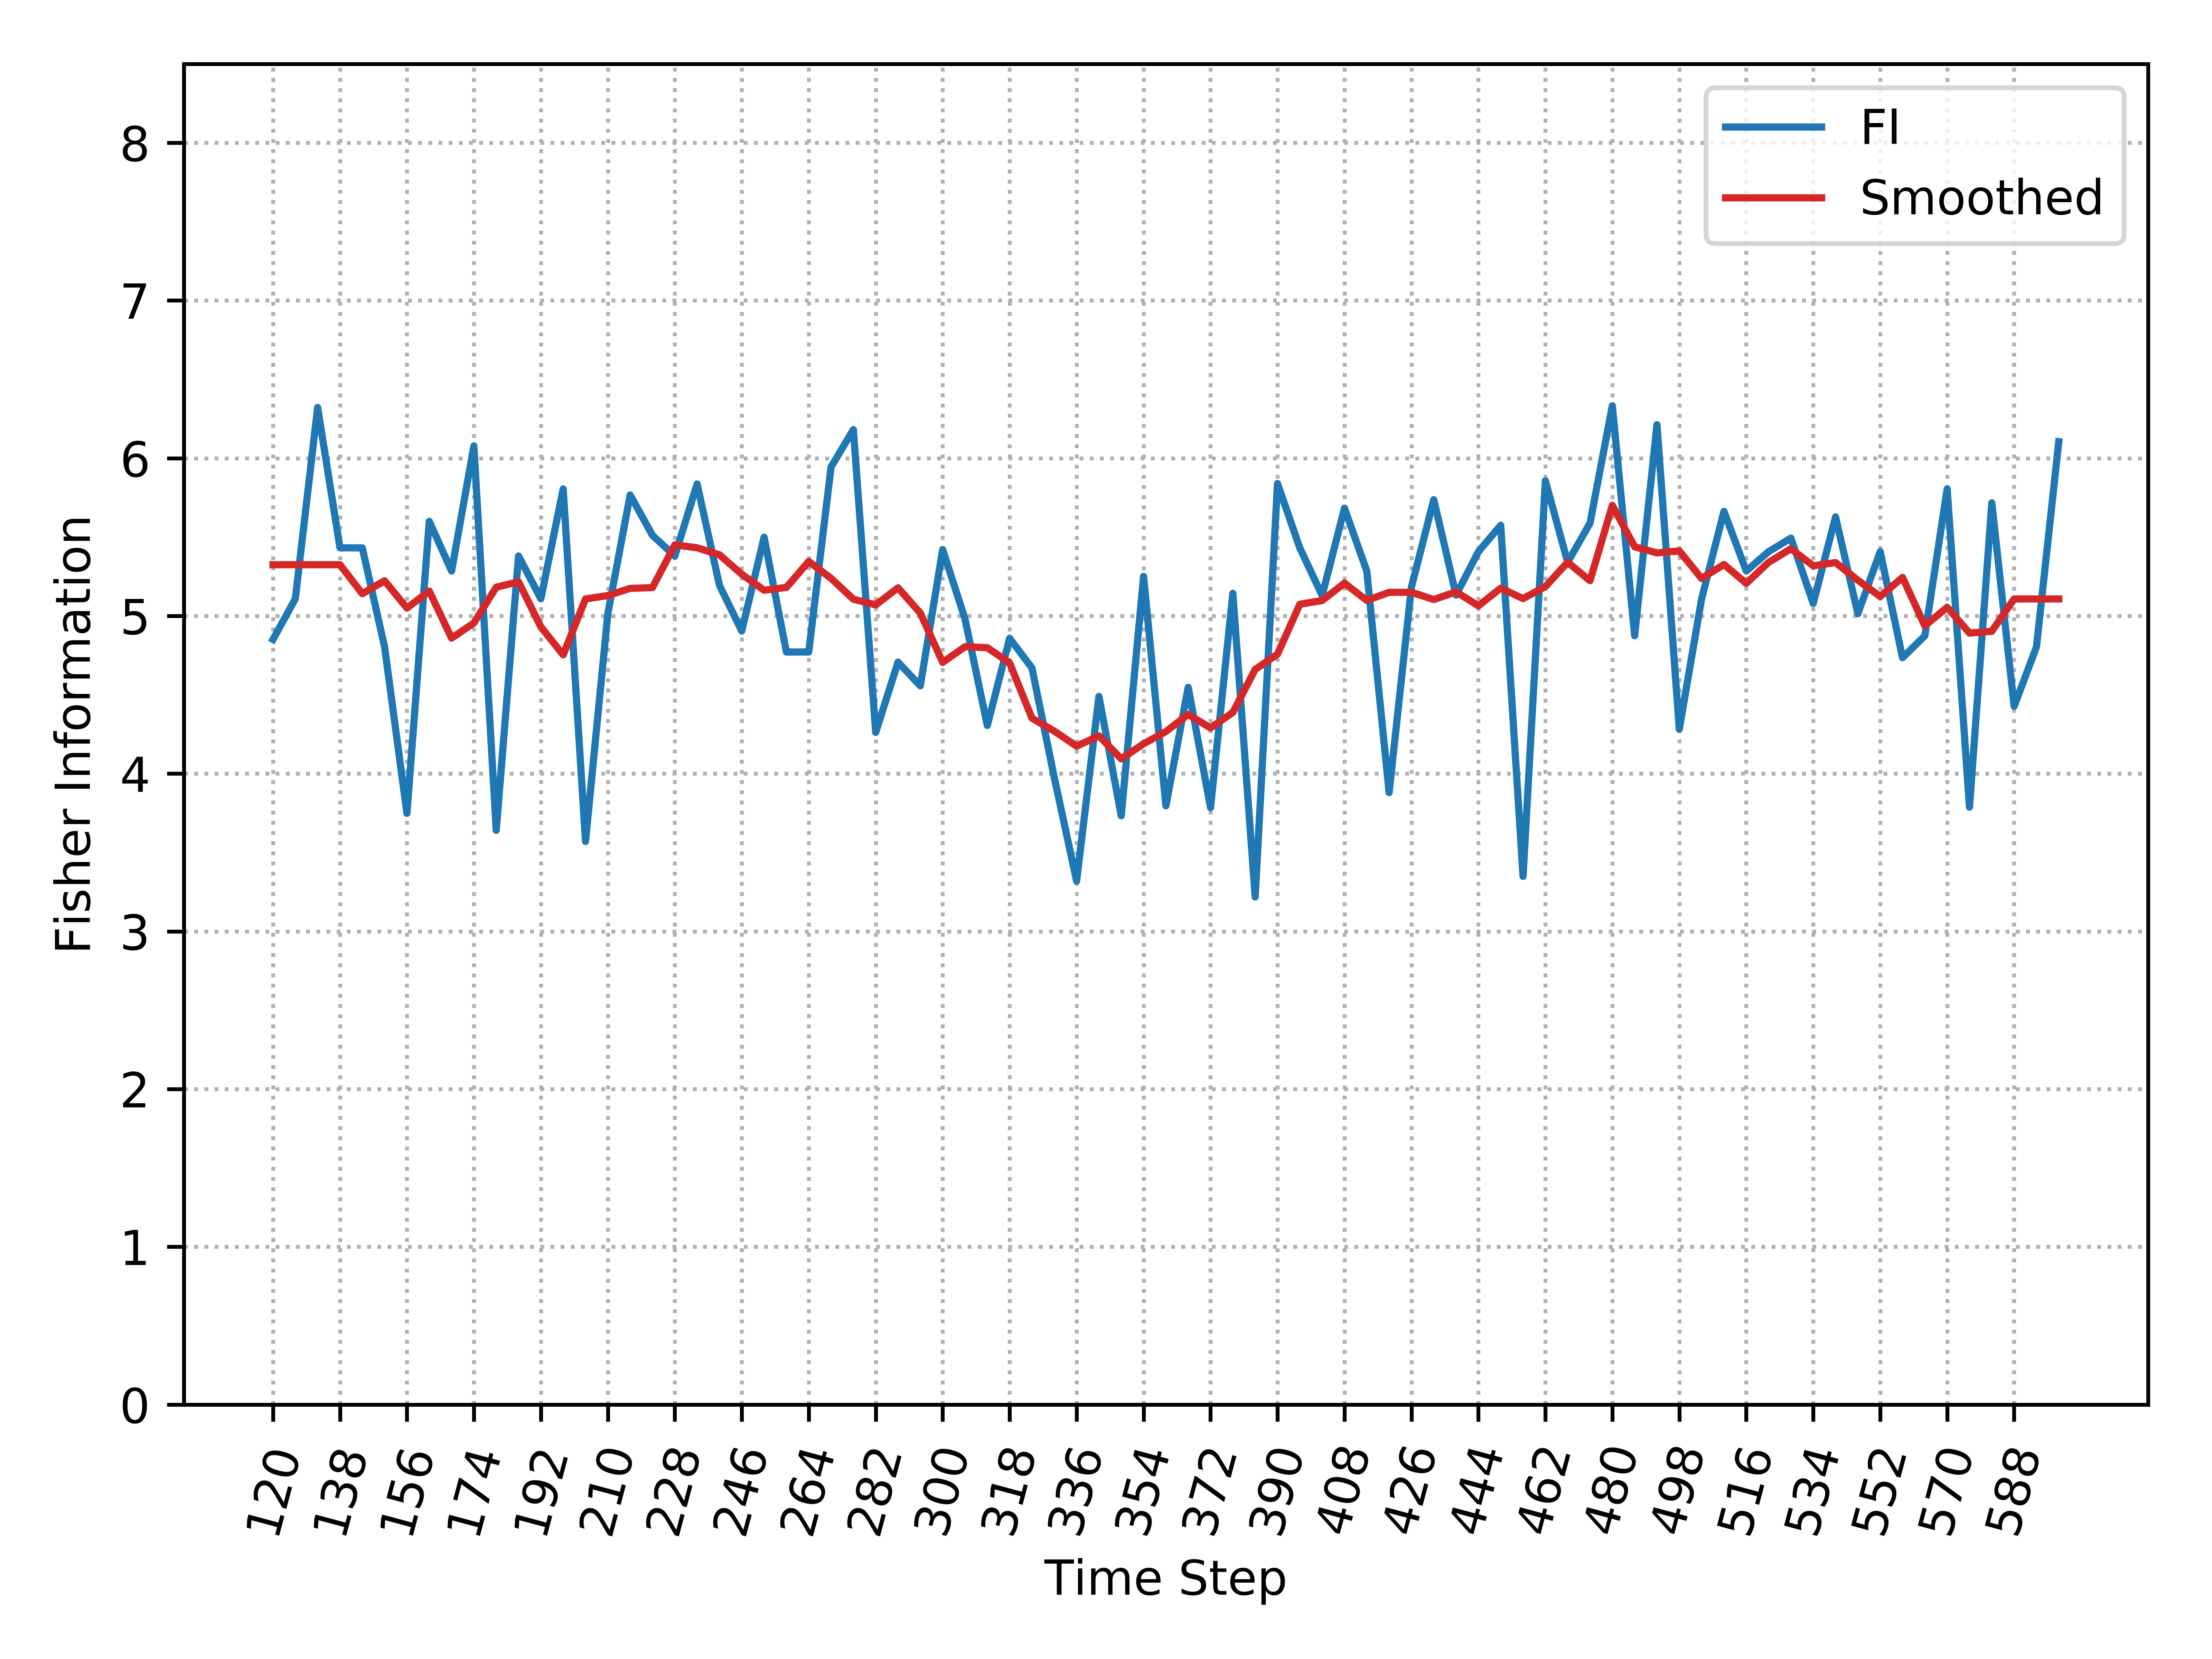

The table this chart was drawn from, first rows:
, Time_Step, FI, Smooth_FI
0, 120, 4.851, 5.325
1, 126, 5.109, 5.325
2, 132, 6.322, 5.325
3, 138, 5.432, 5.325
4, 144, 5.432, 5.141
5, 150, 4.803, 5.223
6, 156, 3.748, 5.05
7, 162, 5.6, 5.158
8, 168, 5.285, 4.859
9, 174, 6.079, 4.956
10, 180, 3.641, 5.182
11, 186, 5.38, 5.217
12, 192, 5.109, 4.931
13, 198, 5.806, 4.753
14, 204, 3.57, 5.108
15, 210, 5.014, 5.129
16, 216, 5.767, 5.175
17, 222, 5.511, 5.18
18, 228, 5.38, 5.451
19, 234, 5.837, 5.432
20, 240, 5.195, 5.388
21, 246, 4.904, 5.264
22, 252, 5.499, 5.163
23, 258, 4.772, 5.181
24, 264, 4.772, 5.345
25, 270, 5.944, 5.238
26, 276, 6.182, 5.106
27, 282, 4.261, 5.07
28, 288, 4.707, 5.179
29, 294, 4.557, 5.018
30, 300, 5.421, 4.706
31, 306, 4.982, 4.805
32, 312, 4.305, 4.799
33, 318, 4.858, 4.702
34, 324, 4.67, 4.352
35, 330, 3.976, 4.27
36, 336, 3.319, 4.174
37, 342, 4.49, 4.24
38, 348, 3.733, 4.094
39, 354, 5.251, 4.189
40, 360, 3.796, 4.267
41, 366, 4.548, 4.376
42, 372, 3.785, 4.29
43, 378, 5.143, 4.388
44, 384, 3.218, 4.661
45, 390, 5.84, 4.758
46, 396, 5.431, 5.074
47, 402, 5.129, 5.098
48, 408, 5.683, 5.208
49, 414, 5.285, 5.099
50, 420, 3.88, 5.15
51, 426, 5.183, 5.15
52, 432, 5.737, 5.104
53, 438, 5.132, 5.153
54, 444, 5.408, 5.064
55, 450, 5.575, 5.176
56, 456, 3.349, 5.11
57, 462, 5.857, 5.186
58, 468, 5.341, 5.34
59, 474, 5.588, 5.224
... 21 more rows
